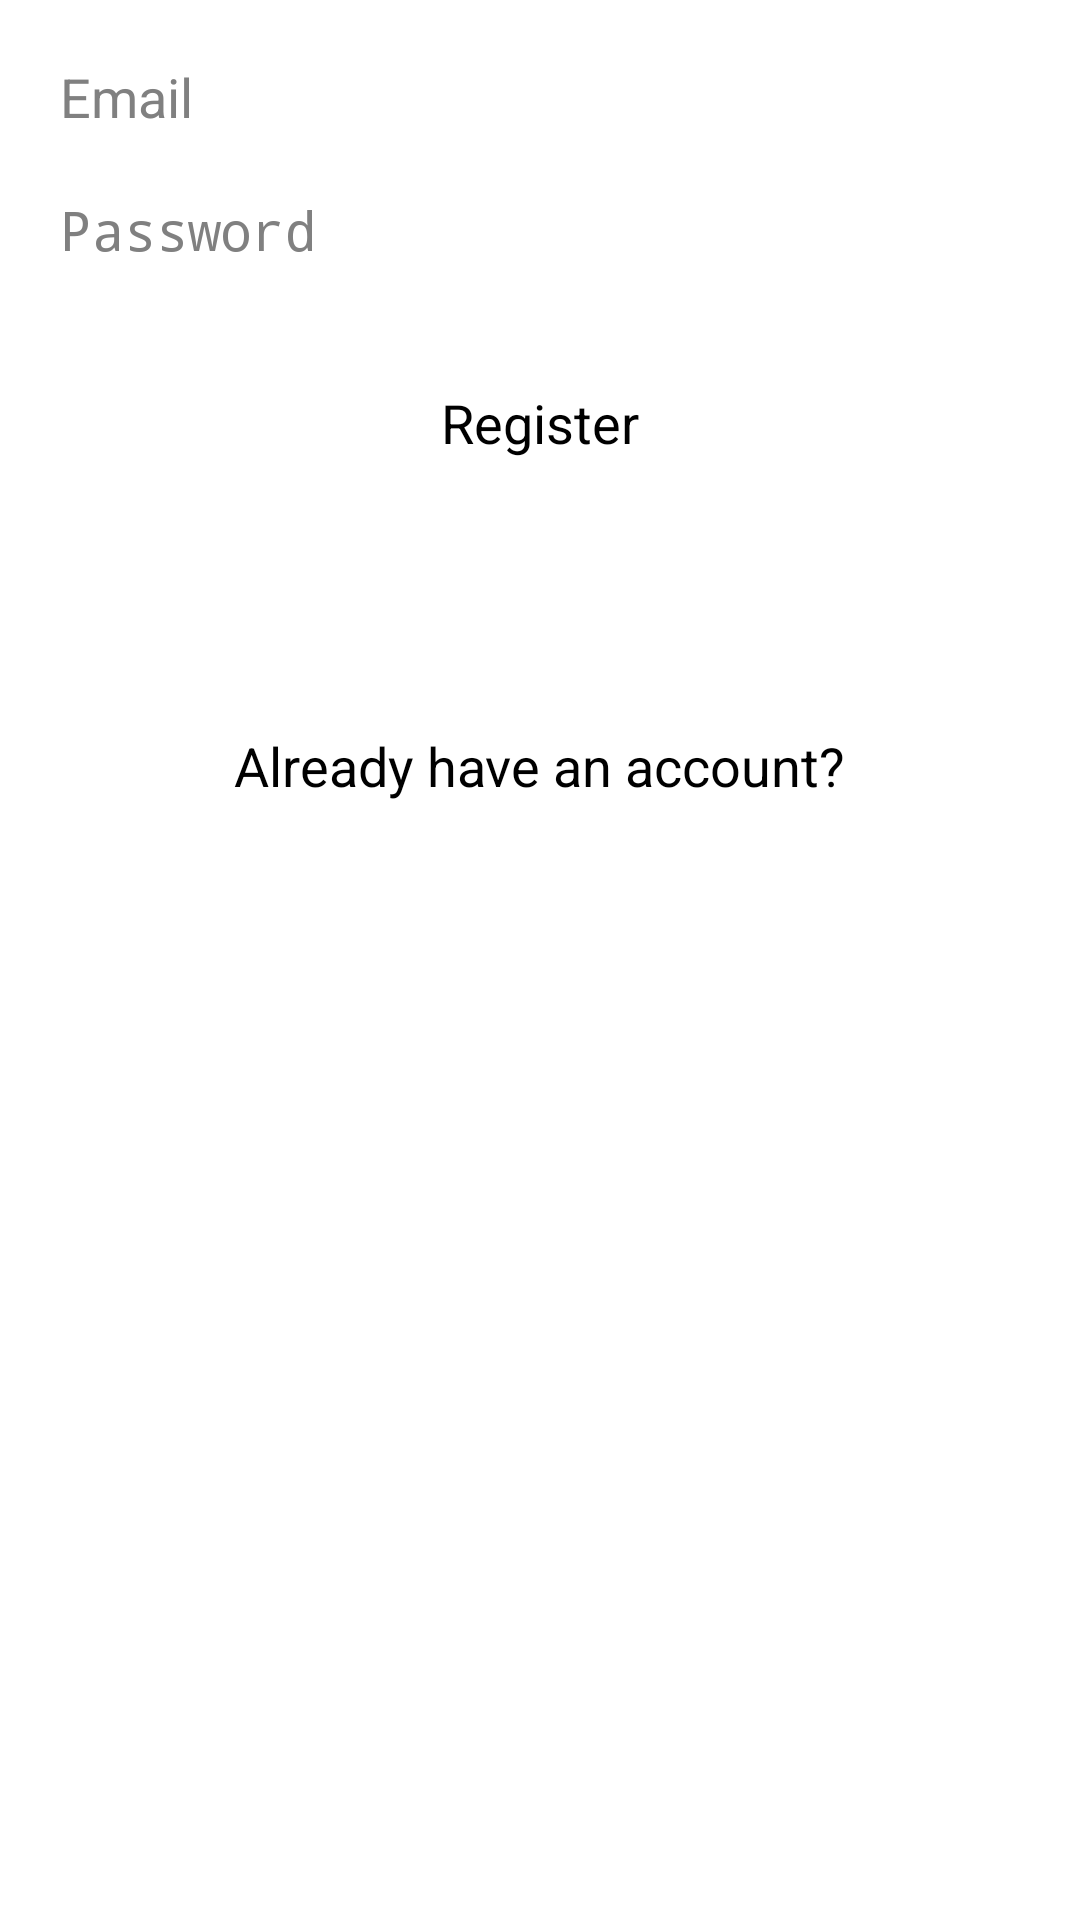

This screen was rendered from an Android layout file. Write that file and the resources it references.
<!-- AndroidManifest.xml: application theme PapayaTheme -->
<!-- res/layout/fragment_registration.xml -->
<?xml version="1.0" encoding="utf-8"?>
<LinearLayout xmlns:android="http://schemas.android.com/apk/res/android"
              android:orientation="vertical"
              android:layout_width="match_parent"
              android:layout_height="match_parent" android:padding="20dp">

    <EditText
            android:layout_width="match_parent"
            android:layout_height="wrap_content"
            android:id="@+id/email" android:layout_gravity="center_horizontal" android:hint="@string/email"
            android:inputType="textEmailAddress"/>
    <EditText
            android:layout_width="match_parent"
            android:layout_height="wrap_content"
            android:inputType="textPassword"
            android:ems="10"
            android:id="@+id/password" android:layout_marginTop="20dp" android:hint="@string/password"/>
    <Button
            android:layout_width="wrap_content"
            android:layout_height="wrap_content"
            android:text="@string/register"
            android:id="@+id/register_button" android:layout_gravity="center_horizontal" android:layout_marginTop="20dp"
            android:padding="20dp"/>
    <Button
            android:layout_width="wrap_content"
            android:layout_height="wrap_content"
            android:text="@string/already_have_account"
            android:id="@+id/already_button" android:layout_gravity="center_horizontal" android:layout_marginTop="50dp"
            android:padding="20dp"/>
</LinearLayout>
<!-- resources referenced by this layout -->
<resources>
  <string name="already_have_account">Already have an account?</string>
  <string name="email">Email</string>
  <string name="password">Password</string>
  <string name="register">Register</string>
  <style name="PapayaTheme" parent="@android:style/Theme.Holo.Light">
          <item name="android:windowBackground">@color/white</item>
          <item name="android:actionBarStyle">@style/ActionBar.Solid</item>
          <item name="android:actionBarWidgetTheme">@style/ActionBar.Widget</item>
          <item name="android:actionBarItemBackground">@drawable/color_selector_actionbar</item>
          <item name="android:editTextBackground">@drawable/edit_text_theme</item>
          <item name="android:buttonStyle">@style/ButtonTheme</item>
      </style>
  <color name="white">#ffffffff</color>
  <style name="ActionBar.Solid" parent="@android:style/Widget.Holo.ActionBar">
          <item name="android:background">@color/primary_green_400</item>
          <item name="android:titleTextStyle">@style/ActionBar.TitleTextStyle</item>
      </style>
  <style name="ActionBar.Widget" parent="@android:style/Theme.Holo.Light">
          <item name="android:textColorPrimary">@color/white</item>
          <item name="android:textColor">@color/white</item>
          <item name="android:textColorHint">@color/white</item>
      </style>
  <!-- drawable color_selector_actionbar (drawable) -->
  <?xml version="1.0" encoding="utf-8"?>
  <selector xmlns:android="http://schemas.android.com/apk/res/android">
      <item android:state_focused="true" android:state_enabled="false" android:state_pressed="true" android:drawable="@color/primary_green_300"/>
      <item android:state_focused="true" android:state_enabled="false" android:drawable="@color/primary_green_300"/>
      <item android:state_focused="true" android:state_pressed="true" android:drawable="@color/primary_green_300"/>
      <item android:state_focused="false" android:state_pressed="true" android:drawable="@color/primary_green_300"/>
      <item android:state_focused="true" android:drawable="@color/primary_green_300"/>
      <item android:state_checked="true" android:drawable="@color/primary_green_300"/>
      <item android:state_activated="true" android:drawable="@color/primary_green_300"/>
      <item android:drawable="@color/primary_green_400"/>
  </selector>
  <style name="ButtonTheme" parent="android:Widget.Holo.Light.Button">
          <item name="android:background">@drawable/button_default</item>
      </style>
  <color name="primary_green_400">#2baf2b</color>
  <style name="ActionBar.TitleTextStyle" parent="@android:style/TextAppearance.Holo.Widget.ActionBar.Title">
          <item name="android:textColor">@color/white</item>
          <item name="android:textStyle">bold</item>
      </style>
  <color name="primary_green_300">#42bd41</color>
  <!-- drawable button_default (drawable) -->
  <?xml version="1.0" encoding="utf-8"?>
  <selector xmlns:android="http://schemas.android.com/apk/res/android">
      <item android:state_window_focused="false" android:state_enabled="true"
          android:drawable="@drawable/button_default_normal" />
      <item android:state_window_focused="false" android:state_enabled="false"
          android:drawable="@drawable/button_default_disabled" />
      <item android:state_pressed="true"
          android:drawable="@drawable/button_default_pressed" />
      <item android:state_focused="true" android:state_enabled="true"
          android:drawable="@drawable/button_default_focused" />
      <item android:state_enabled="true"
          android:drawable="@drawable/button_default_normal" />
      <item android:state_focused="true"
          android:drawable="@drawable/button_default_disabled_focused" />
      <item
           android:drawable="@drawable/button_default_disabled" />
  </selector>
</resources>
